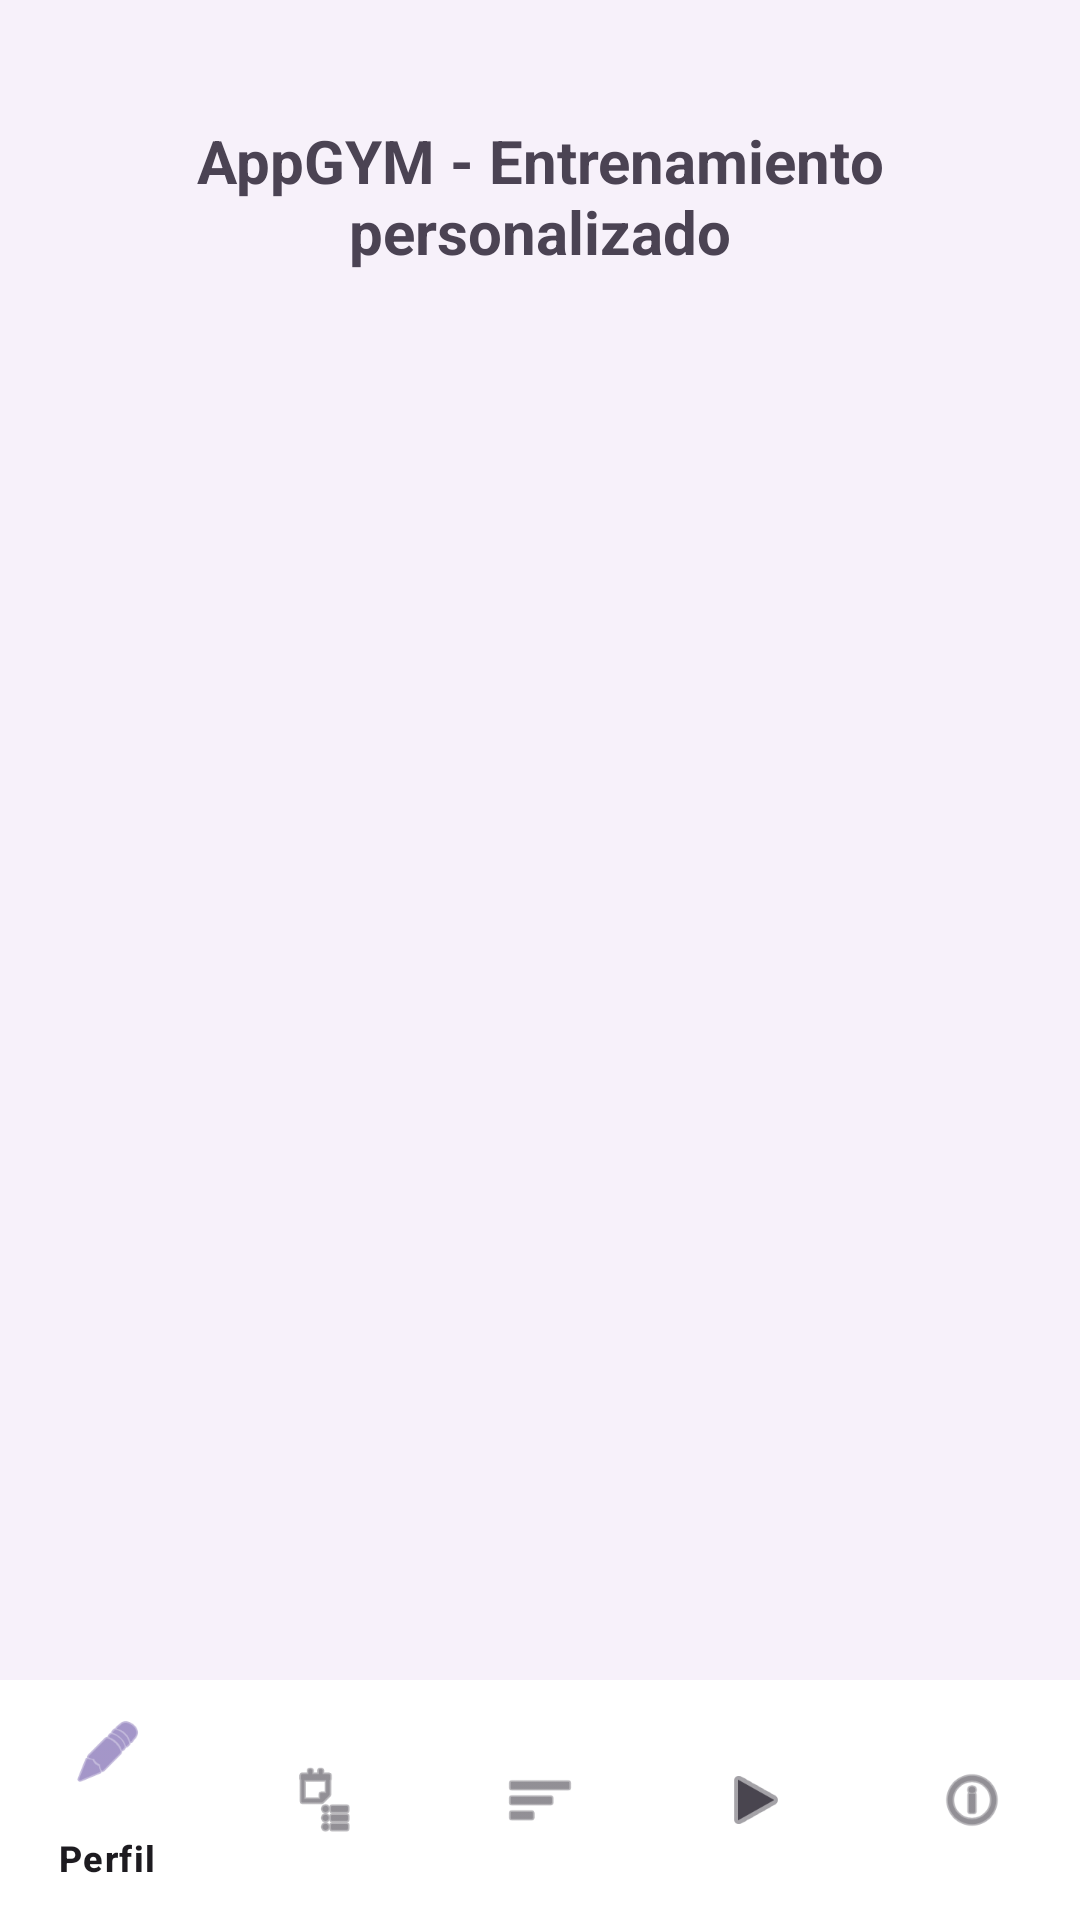

Layout XML and referenced resources for this Android screen:
<!-- AndroidManifest.xml: application theme Theme.AppGYM -->
<!-- res/layout/activity_main.xml -->
<?xml version="1.0" encoding="utf-8"?>
<LinearLayout xmlns:android="http://schemas.android.com/apk/res/android"
    xmlns:app="http://schemas.android.com/apk/res-auto"
    android:layout_width="match_parent"
    android:layout_height="match_parent"
    android:orientation="vertical"
    android:background="#F7F1FA">

    <TextView
        android:layout_width="match_parent"
        android:layout_height="wrap_content"
        android:text="AppGYM - Entrenamiento personalizado"
        android:textStyle="bold"
        android:textSize="20sp"
        android:textColor="#4B4353"
        android:gravity="center"
        android:padding="16dp"
        android:layout_marginTop="24dp" />

    <FrameLayout
        android:id="@+id/fragment_container"
        android:layout_width="match_parent"
        android:layout_height="0dp"
        android:layout_weight="1" />

    <com.google.android.material.bottomnavigation.BottomNavigationView
        android:id="@+id/bottomNavigation"
        android:layout_width="match_parent"
        android:layout_height="wrap_content"
        android:background="#FFFFFF"
        app:itemIconTint="@null"
        app:menu="@menu/bottom_nav_menu" />

</LinearLayout>
<!-- resources referenced by this layout -->
<resources>
  <style name="Theme.AppGYM" parent="Theme.Material3.DayNight.NoActionBar">
      </style>
</resources>
